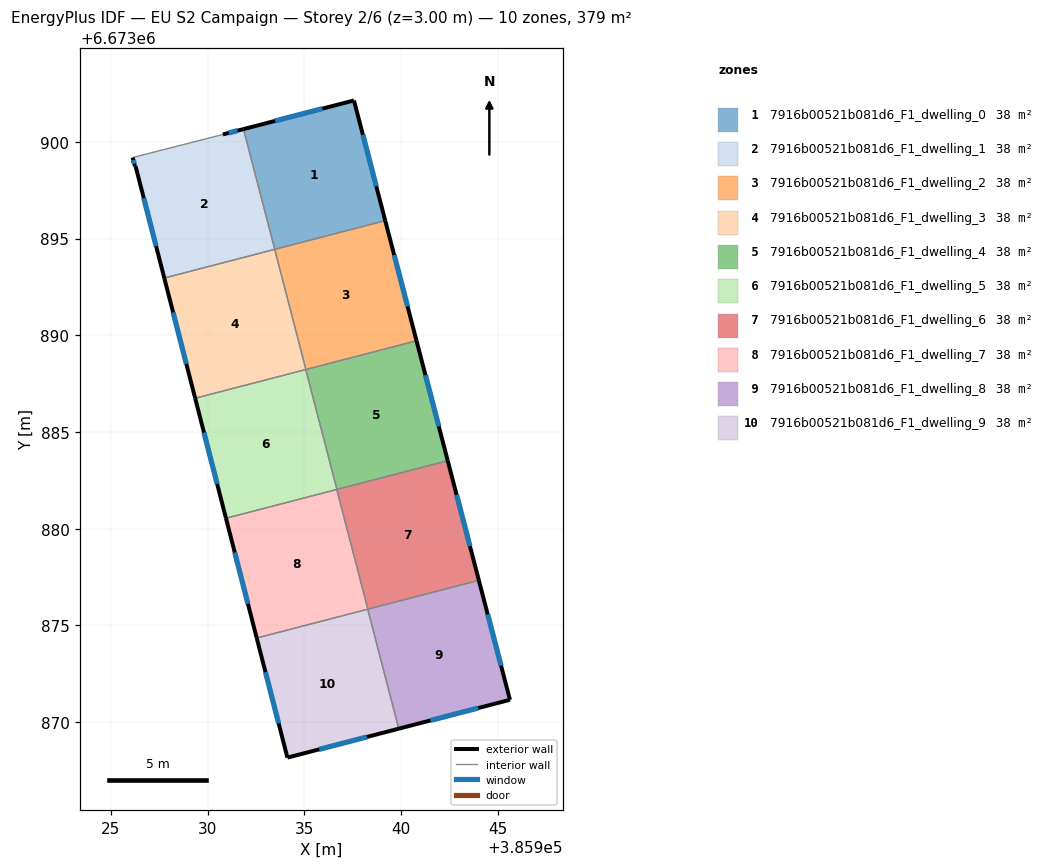
=== STOREY PLAN SPEC (per zone: floor XY polygon, exterior-wall plan segments, windows/doors) ===
zone 1: 7916b00521b081d6_F1_dwelling_0  (37.9 m²)
  floor: (385937.57, 6673902.14) (385939.18, 6673895.93) (385933.47, 6673894.44) (385931.86, 6673900.66)
  exterior wall: (385939.18, 6673895.93) – (385937.57, 6673902.14)  [6.4 m]
    window: (385938.72, 6673897.70) – (385938.03, 6673900.37)  [3.5 m²]
  exterior wall: (385937.57, 6673902.14) – (385931.86, 6673900.66)  [5.9 m]
    window: (385935.94, 6673901.72) – (385933.49, 6673901.08)  [3.3 m²]
  interior walls: 2
zone 2: 7916b00521b081d6_F1_dwelling_1  (37.9 m²)
  floor: (385931.86, 6673900.66) (385933.47, 6673894.44) (385927.76, 6673892.96) (385926.28, 6673898.74) (385926.24, 6673898.74) (385926.13, 6673899.19) (385930.79, 6673900.38)
  exterior wall: (385926.13, 6673899.19) – (385926.24, 6673898.74)  [0.5 m]
    window: (385926.16, 6673899.06) – (385926.21, 6673898.87)  [0.3 m²]
  exterior wall: (385931.86, 6673900.66) – (385930.79, 6673900.38)  [1.1 m]
    window: (385931.55, 6673900.58) – (385931.09, 6673900.46)  [0.6 m²]
  exterior wall: (385926.28, 6673898.74) – (385927.76, 6673892.96)  [6.0 m]
    window: (385926.70, 6673897.09) – (385927.34, 6673894.61)  [3.3 m²]
  exterior wall: (385926.24, 6673898.74) – (385926.28, 6673898.74)  [0.0 m]
  interior walls: 3
zone 3: 7916b00521b081d6_F1_dwelling_2  (37.9 m²)
  floor: (385939.18, 6673895.93) (385940.80, 6673889.72) (385935.08, 6673888.23) (385933.47, 6673894.44)
  exterior wall: (385940.80, 6673889.72) – (385939.18, 6673895.93)  [6.4 m]
    window: (385940.34, 6673891.49) – (385939.65, 6673894.15)  [3.5 m²]
  interior walls: 3
zone 4: 7916b00521b081d6_F1_dwelling_3  (37.9 m²)
  floor: (385933.47, 6673894.44) (385935.08, 6673888.23) (385929.36, 6673886.75) (385927.76, 6673892.96)
  exterior wall: (385927.76, 6673892.96) – (385929.36, 6673886.75)  [6.4 m]
    window: (385928.22, 6673891.18) – (385928.90, 6673888.52)  [3.5 m²]
  interior walls: 3
zone 5: 7916b00521b081d6_F1_dwelling_4  (37.9 m²)
  floor: (385940.80, 6673889.72) (385942.41, 6673883.52) (385936.69, 6673882.03) (385935.08, 6673888.23)
  exterior wall: (385942.41, 6673883.52) – (385940.80, 6673889.72)  [6.4 m]
    window: (385941.95, 6673885.29) – (385941.26, 6673887.95)  [3.5 m²]
  interior walls: 3
zone 6: 7916b00521b081d6_F1_dwelling_5  (37.9 m²)
  floor: (385935.08, 6673888.23) (385936.69, 6673882.03) (385930.95, 6673880.54) (385929.36, 6673886.75)
  exterior wall: (385929.36, 6673886.75) – (385930.95, 6673880.54)  [6.4 m]
    window: (385929.81, 6673884.97) – (385930.50, 6673882.31)  [3.5 m²]
  interior walls: 3
zone 7: 7916b00521b081d6_F1_dwelling_6  (37.9 m²)
  floor: (385942.41, 6673883.52) (385944.03, 6673877.33) (385938.29, 6673875.84) (385936.68, 6673882.03)
  exterior wall: (385944.03, 6673877.33) – (385942.41, 6673883.52)  [6.4 m]
    window: (385943.57, 6673879.10) – (385942.88, 6673881.75)  [3.5 m²]
  interior walls: 3
zone 8: 7916b00521b081d6_F1_dwelling_7  (37.9 m²)
  floor: (385936.68, 6673882.03) (385938.29, 6673875.84) (385932.54, 6673874.35) (385930.95, 6673880.54)
  exterior wall: (385930.95, 6673880.54) – (385932.54, 6673874.35)  [6.4 m]
    window: (385931.41, 6673878.77) – (385932.09, 6673876.12)  [3.5 m²]
  interior walls: 3
zone 9: 7916b00521b081d6_F1_dwelling_8  (37.9 m²)
  floor: (385944.03, 6673877.33) (385945.63, 6673871.16) (385939.88, 6673869.66) (385938.28, 6673875.84)
  exterior wall: (385945.63, 6673871.16) – (385944.03, 6673877.33)  [6.4 m]
    window: (385945.17, 6673872.92) – (385944.48, 6673875.57)  [3.5 m²]
  exterior wall: (385939.88, 6673869.66) – (385945.63, 6673871.16)  [5.9 m]
    window: (385941.53, 6673870.09) – (385943.99, 6673870.73)  [3.3 m²]
  interior walls: 2
zone 10: 7916b00521b081d6_F1_dwelling_9  (37.9 m²)
  floor: (385938.28, 6673875.84) (385939.88, 6673869.66) (385934.13, 6673868.17) (385932.54, 6673874.35)
  exterior wall: (385934.13, 6673868.17) – (385939.88, 6673869.66)  [5.9 m]
    window: (385935.77, 6673868.59) – (385938.24, 6673869.23)  [3.3 m²]
  exterior wall: (385932.54, 6673874.35) – (385934.13, 6673868.17)  [6.4 m]
    window: (385932.99, 6673872.58) – (385933.67, 6673869.93)  [3.5 m²]
  interior walls: 2

=== DERIVED (storey summary) ===
Building: EU S2 Campaign
Storey: 2 of 6  (floor level z = 3.00 m)
Storey gross floor area: 379.0 m²
Zones on this storey: 10
  - 7916b00521b081d6_F1_dwelling_0: floor 37.9 m²; exterior wall 12.3 m (37.0 m²); 2 window(s) 6.8 m²; WWR 18.4%
  - 7916b00521b081d6_F1_dwelling_1: floor 37.9 m²; exterior wall 7.6 m (22.7 m²); 3 window(s) 4.2 m²; WWR 18.3%
  - 7916b00521b081d6_F1_dwelling_2: floor 37.9 m²; exterior wall 6.4 m (19.3 m²); 1 window(s) 3.5 m²; WWR 18.4%
  - 7916b00521b081d6_F1_dwelling_3: floor 37.9 m²; exterior wall 6.4 m (19.2 m²); 1 window(s) 3.5 m²; WWR 18.4%
  - 7916b00521b081d6_F1_dwelling_4: floor 37.9 m²; exterior wall 6.4 m (19.2 m²); 1 window(s) 3.5 m²; WWR 18.4%
  - 7916b00521b081d6_F1_dwelling_5: floor 37.9 m²; exterior wall 6.4 m (19.2 m²); 1 window(s) 3.5 m²; WWR 18.4%
  - 7916b00521b081d6_F1_dwelling_6: floor 37.9 m²; exterior wall 6.4 m (19.2 m²); 1 window(s) 3.5 m²; WWR 18.4%
  - 7916b00521b081d6_F1_dwelling_7: floor 37.9 m²; exterior wall 6.4 m (19.2 m²); 1 window(s) 3.5 m²; WWR 18.4%
  - 7916b00521b081d6_F1_dwelling_8: floor 37.9 m²; exterior wall 12.3 m (37.0 m²); 2 window(s) 6.8 m²; WWR 18.4%
  - 7916b00521b081d6_F1_dwelling_9: floor 37.9 m²; exterior wall 12.3 m (37.0 m²); 2 window(s) 6.8 m²; WWR 18.4%
Zone adjacency (shared interzone walls):
  - 7916b00521b081d6_F1_dwelling_0 ↔ 7916b00521b081d6_F1_dwelling_1
  - 7916b00521b081d6_F1_dwelling_0 ↔ 7916b00521b081d6_F1_dwelling_2
  - 7916b00521b081d6_F1_dwelling_1 ↔ 7916b00521b081d6_F1_dwelling_3
  - 7916b00521b081d6_F1_dwelling_2 ↔ 7916b00521b081d6_F1_dwelling_3
  - 7916b00521b081d6_F1_dwelling_2 ↔ 7916b00521b081d6_F1_dwelling_4
  - 7916b00521b081d6_F1_dwelling_3 ↔ 7916b00521b081d6_F1_dwelling_5
  - 7916b00521b081d6_F1_dwelling_4 ↔ 7916b00521b081d6_F1_dwelling_5
  - 7916b00521b081d6_F1_dwelling_4 ↔ 7916b00521b081d6_F1_dwelling_6
  - 7916b00521b081d6_F1_dwelling_5 ↔ 7916b00521b081d6_F1_dwelling_7
  - 7916b00521b081d6_F1_dwelling_6 ↔ 7916b00521b081d6_F1_dwelling_7
  - 7916b00521b081d6_F1_dwelling_6 ↔ 7916b00521b081d6_F1_dwelling_8
  - 7916b00521b081d6_F1_dwelling_7 ↔ 7916b00521b081d6_F1_dwelling_9
  - 7916b00521b081d6_F1_dwelling_8 ↔ 7916b00521b081d6_F1_dwelling_9